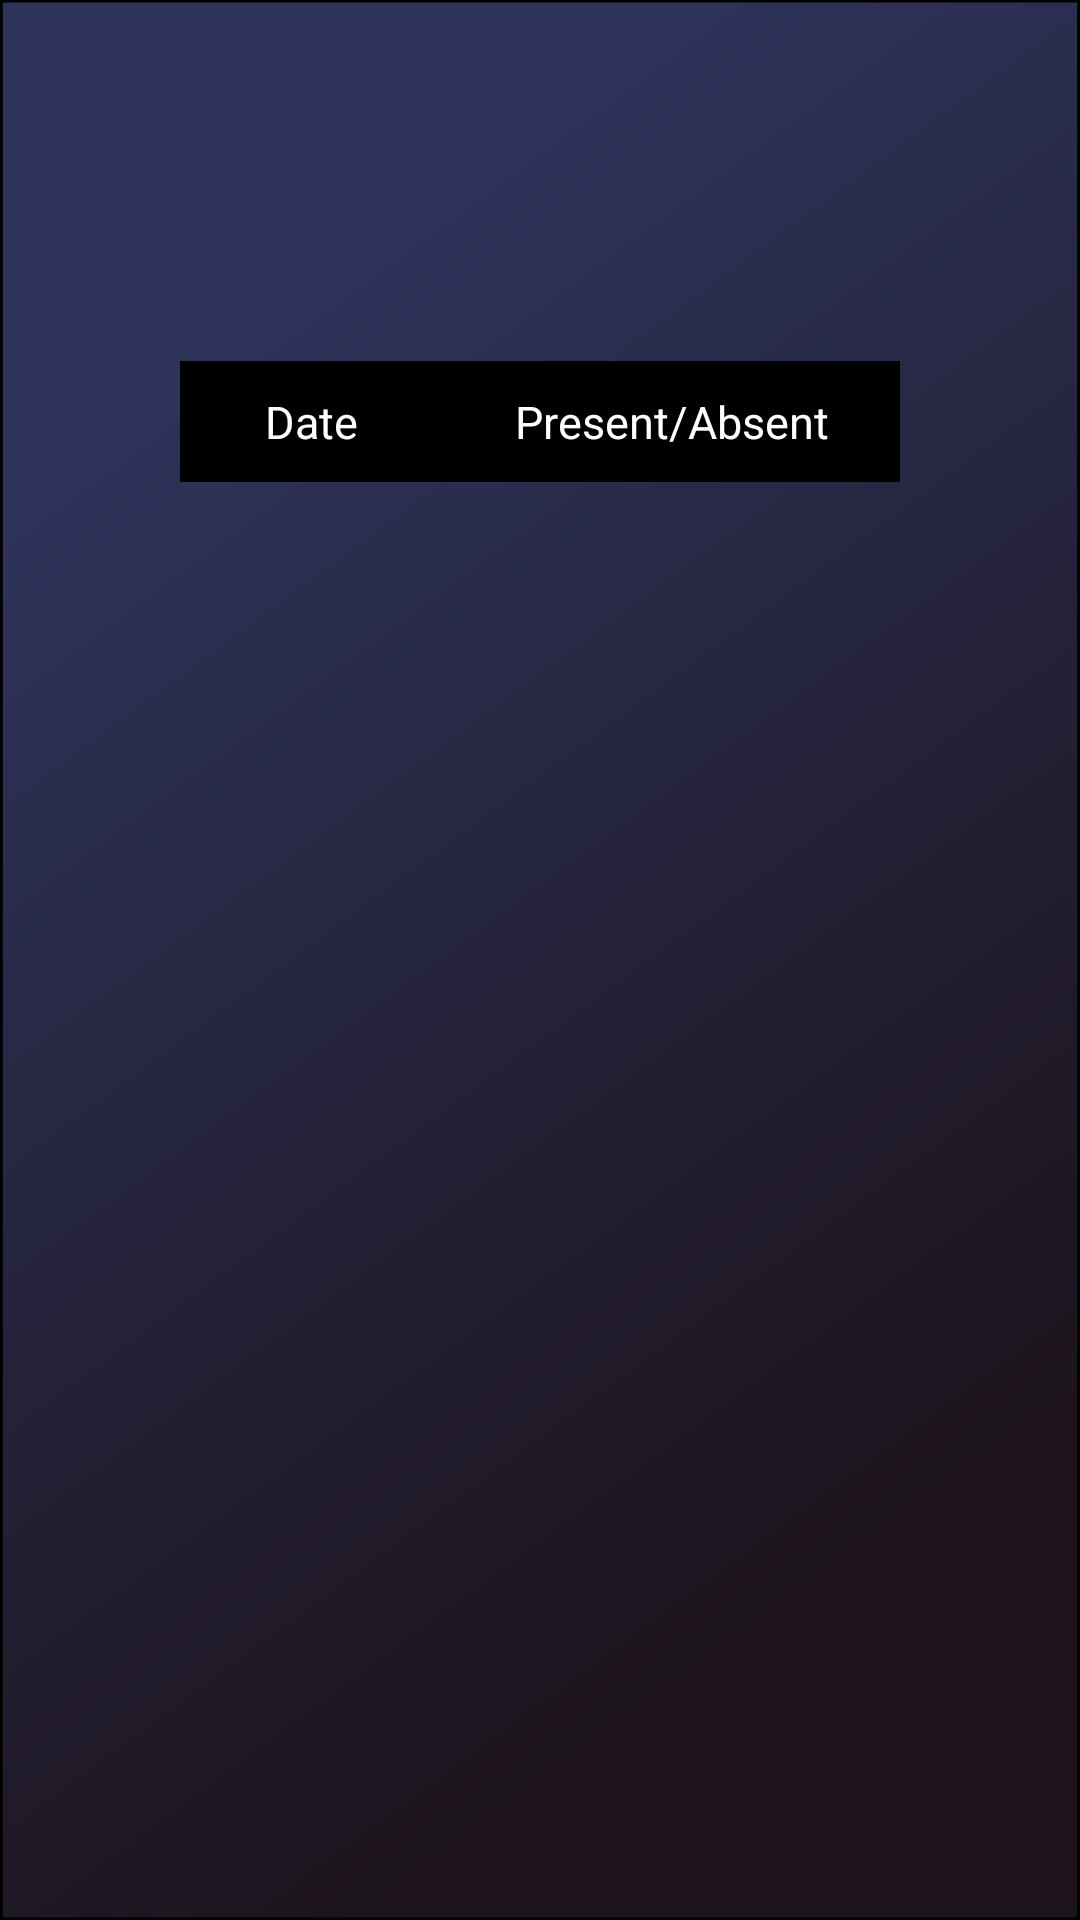

Here is an Android app screen rendered from its layout file. Give the layout XML and the strings, colors and styles it references.
<!-- AndroidManifest.xml: application theme Theme.Sample6 -->
<!-- res/layout/activity_student_attendense_view.xml -->
<?xml version="1.0" encoding="utf-8"?>
<LinearLayout xmlns:android="http://schemas.android.com/apk/res/android"
    xmlns:app="http://schemas.android.com/apk/res-auto"
    xmlns:tools="http://schemas.android.com/tools"
    android:layout_width="match_parent"
    android:layout_height="match_parent"
    android:background="@drawable/get_started_page_layout"
    android:orientation="vertical">

    <TextView
        android:id="@+id/percentage_stuattendanseView"
        android:layout_width="wrap_content"
        android:layout_height="wrap_content"
        android:textSize="30dp"
        android:textColor="@color/white"
        android:layout_gravity="center"
        android:layout_margin="10dp"
        />

    <TableLayout
        android:id="@+id/table1"
        android:layout_width="match_parent"
        android:layout_height="wrap_content"
        android:layout_margin="60dp"
        android:background="@android:color/white">

        <TableRow
            android:layout_height="wrap_content"
            android:background="@color/black">

            <TextView
                android:layout_width="wrap_content"
                android:layout_height="wrap_content"
                android:layout_gravity="center_horizontal"
                android:layout_weight="8"
                android:padding="10sp"
                android:text="Date"
                android:textAlignment="center"
                android:textColor="@color/white"
                android:textSize="15sp" />

            <TextView
                android:layout_width="wrap_content"
                android:layout_height="wrap_content"
                android:layout_gravity="center_horizontal"
                android:layout_weight="6"
                android:padding="10sp"
                android:text="Present/Absent"
                android:textAlignment="center"
                android:textColor="@color/white"
                android:textSize="15sp" />
        </TableRow>

        <androidx.recyclerview.widget.RecyclerView
            android:id="@+id/recyclerView_stuattendenseView"
            android:layout_width="match_parent"
            android:layout_height="wrap_content"
            android:background="@color/white"
            android:scrollbars="vertical"
            android:scrollbarTrackVertical="@color/grey"
            />

    </TableLayout>

</LinearLayout>
<!-- resources referenced by this layout -->
<resources>
  <!-- drawable get_started_page_layout (drawable) -->
  <?xml version="1.0" encoding="utf-8"?>
  <vector
      xmlns:android="http://schemas.android.com/apk/res/android"
      xmlns:aapt="http://schemas.android.com/aapt"
      android:width="385dp"
      android:height="800dp"
      android:viewportWidth="385"
      android:viewportHeight="800"
      >
  
      <group>
  
          <clip-path
              android:pathData="M0 0H385V800H0V0Z"
              />
  
          <group
              android:translateX="0.518"
              android:translateY="-0.102"
              android:pivotX="192.5"
              android:pivotY="400"
              android:scaleX="2.736"
              android:scaleY="2.104"
              android:rotation="49.245"
              >
  
              <path
                  android:pathData="M0 0V800H385V0"
                  >
  
                  <aapt:attr name="android:fillColor">
  
                      <gradient
                          android:type="linear"
                          android:startX="96.25"
                          android:startY="400"
                          android:endX="288.75"
                          android:endY="400"
                          >
  
                          <item
                              android:color="#2E335A"
                              android:offset="0"
                              />
  
                          <item
                              android:color="#1C131B"
                              android:offset="1"
                              />
  
                      </gradient>
  
                  </aapt:attr>
  
              </path>
  
          </group>
  
          <path
              android:pathData="M0 0H385V800H0V0Z"
              android:strokeWidth="2"
              android:strokeColor="#000000"
              />
  
      </group>
  
  </vector>
  <style name="Theme.Sample6" parent="Theme.MaterialComponents.DayNight.NoActionBar">
          
          <item name="colorPrimary">@color/purple_500</item>
          <item name="colorPrimaryVariant">@color/purple_700</item>
          <item name="colorOnPrimary">@color/white</item>
          
          <item name="colorSecondary">@color/teal_200</item>
          <item name="colorSecondaryVariant">@color/teal_700</item>
          <item name="colorOnSecondary">@color/black</item>
          
          <item name="android:statusBarColor" tools:targetApi="l">?attr/colorPrimaryVariant</item>
          
      </style>
  <!-- not gathered from this repository: default colours our renderer supplied (Android Studio template values) -->
  <color name="purple_500">#FF6200EE</color>
  <color name="purple_700">#FF3700B3</color>
  <color name="teal_200">#FF03DAC5</color>
  <color name="teal_700">#FF018786</color>
  <color name="black">#FF000000</color>
  <color name="white">#FFFFFFFF</color>
</resources>
